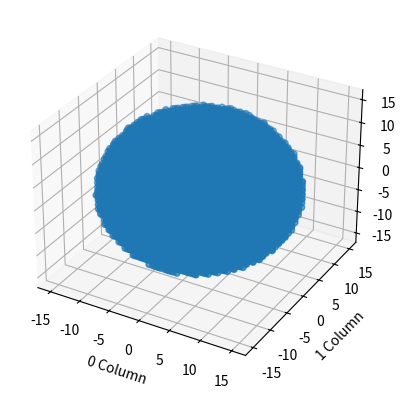

The matplotlib source for this figure:
# -*- coding: utf-8 -*-
"""
Created on Wed Feb 28 11:34:48 2018

[redacted]
"""

import numpy as np
import matplotlib.pyplot  as plt
from mpl_toolkits.mplot3d import Axes3D

def Sphere(R, dipsep):
    V = (4/3)*np.pi*(R**3)
    dV = int(V/(dipsep**3))
    dipoles = np.zeros([0,3])
    biggie = int(np.round(R/dipsep)) 
    z,y,x = -biggie,-biggie,-biggie
    while z <= biggie:
        while y <= biggie:
            while x <= biggie:
                if np.sqrt(z**2 + y**2 + x**2) <= biggie:
                    print
                    dipoles = np.append(dipoles,np.array([[x,y,z]]), axis=0)
                x += 1
            x = -biggie
            y += 1
        y = -biggie
        z += 1
    print(len(dipoles))
    return dipoles
#Radius 1, dipsep 0.05 gives 33401 dipoles
#Radius 1 dipsep 0.1 gives 4169 dipoles
DipoleArray = Sphere(1, (0.09955405125-0.03318468375))
np.savetxt('spherefile', DipoleArray, fmt='%d')
xyzrows = np.transpose([DipoleArray])
fig = plt.figure()
ax = fig.add_subplot(111, projection='3d')
ax.scatter(xyzrows[0], xyzrows[1], xyzrows[2])
ax.set_xlabel('0 Column')
ax.set_ylabel('1 Column')
ax.set_zlabel('2 Column')
plt.show()        